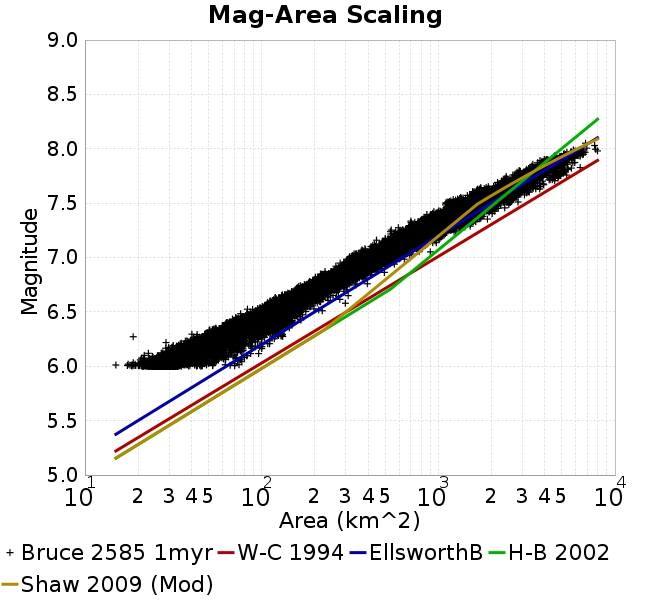

Data behind this chart, as committed beside it:
Magnitude, Mean, Standard Deviation, 0.0 fractile, 0.025 fractile, 0.16 fractile, 0.5 fractile, 0.84 fractile, 0.975 fractile, 1.0 fractile
6.05, 32.6, 5.208, 14.97, 24.29, 28.15, 32.25, 36.66, 42.33, 82.61
6.15, 43.82, 6.81, 21.67, 32.8, 37.84, 43.21, 49.56, 56.94, 100.2
6.25, 58.64, 9.755, 18.76, 43.98, 50.46, 57.47, 66.14, 79.91, 131.7
6.35, 77.98, 12.52, 47.99, 58.02, 66.88, 76.81, 88.3, 108.5, 150.3
6.45, 102.9, 15.08, 63.31, 76.88, 88.74, 101.8, 116.5, 138.1, 170.7
6.55, 133.4, 17.84, 83.16, 103.9, 115.9, 131.7, 151, 170.6, 298.1
6.65, 174.7, 22.7, 117.1, 135.6, 153.2, 172.4, 196.2, 224.9, 309.1
6.75, 223.1, 29.56, 157.3, 177.3, 193.8, 219.1, 252.6, 290.7, 396.5
6.85, 298.9, 42.59, 201.6, 222.6, 257.1, 295.4, 343.8, 386.9, 495.4
6.95, 393.8, 56.42, 263.3, 302.1, 338.5, 387.1, 449.6, 517.9, 642.2
7.05, 510.8, 73.08, 314.9, 387.9, 438.9, 502.7, 585.8, 671.6, 901.8
7.15, 659.5, 98.48, 415.9, 502.5, 563.6, 649.1, 758.9, 884.6, 1049
7.25, 847.6, 136.3, 535.4, 639.9, 704.5, 836.5, 983, 1157, 1516
7.35, 1110, 166.4, 699.8, 822.6, 956.7, 1093, 1260, 1521, 1898
7.45, 1392, 213.4, 928.9, 1101, 1187, 1343, 1600, 1896, 2508
7.55, 1815, 323.7, 1106, 1328, 1546, 1724, 2156, 2573, 3158
7.65, 2528, 392.2, 1565, 1809, 2189, 2450, 2922, 3421, 3955
7.75, 3379, 542.1, 2276, 2526, 2886, 3314, 3857, 4821, 5331
7.85, 4243, 540.2, 3141, 3290, 3735, 4202, 4786, 5421, 6365
7.95, 5552, 711.3, 3982, 4293, 4844, 5451, 6276, 7326, 7971
8.05, 7141, 464.7, 6818, 6818, 6818, 6931, 7674, 7674, 7674
8.15, NaN, NaN, NaN, NaN, NaN, NaN, NaN, NaN, NaN
8.25, NaN, NaN, NaN, NaN, NaN, NaN, NaN, NaN, NaN
8.35, NaN, NaN, NaN, NaN, NaN, NaN, NaN, NaN, NaN
8.45, NaN, NaN, NaN, NaN, NaN, NaN, NaN, NaN, NaN
8.55, NaN, NaN, NaN, NaN, NaN, NaN, NaN, NaN, NaN
8.65, NaN, NaN, NaN, NaN, NaN, NaN, NaN, NaN, NaN
8.75, NaN, NaN, NaN, NaN, NaN, NaN, NaN, NaN, NaN
8.85, NaN, NaN, NaN, NaN, NaN, NaN, NaN, NaN, NaN
8.95, NaN, NaN, NaN, NaN, NaN, NaN, NaN, NaN, NaN
